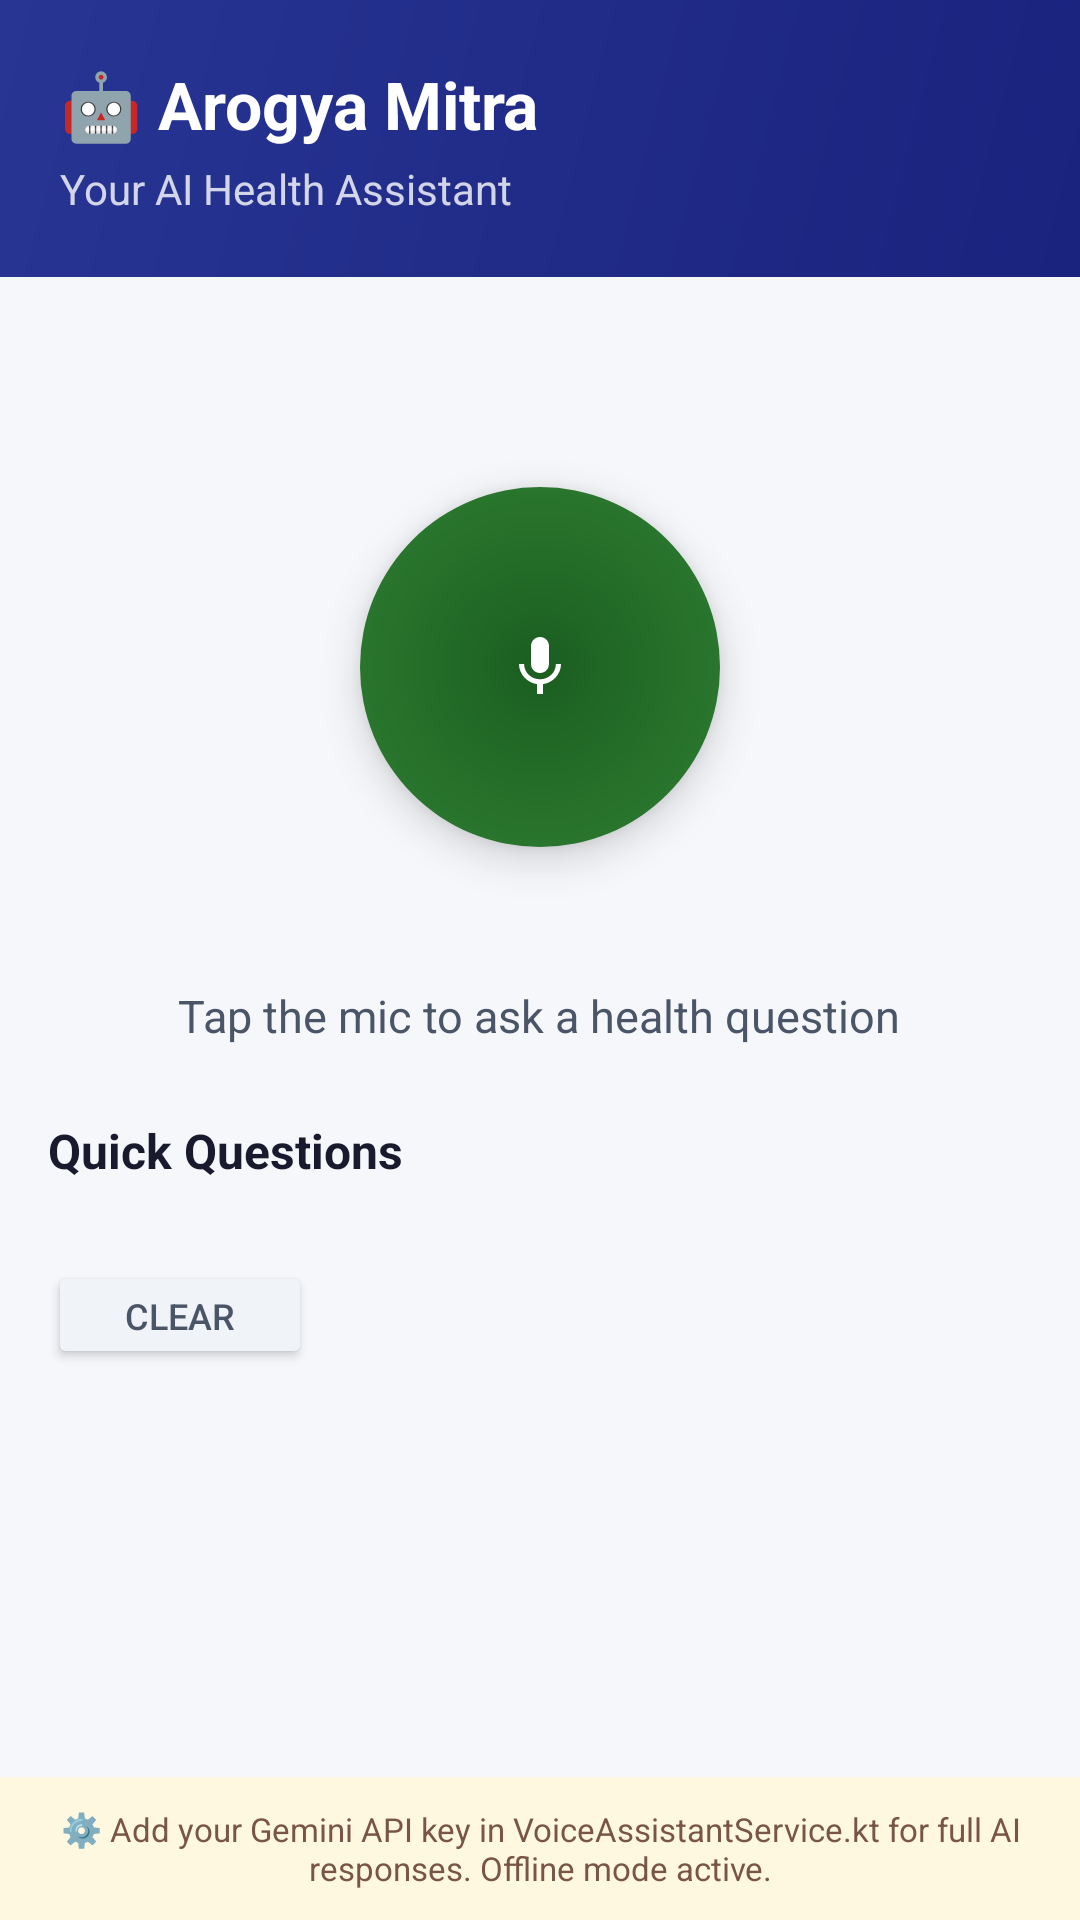

Write the Android layout XML for this screen, with the resource values it uses.
<!-- AndroidManifest.xml: application theme Theme.ArogyaSahaya -->
<!-- res/layout/fragment_voice.xml -->
<?xml version="1.0" encoding="utf-8"?>
<LinearLayout xmlns:android="http://schemas.android.com/apk/res/android"
    xmlns:app="http://schemas.android.com/apk/res-auto"
    android:layout_width="match_parent"
    android:layout_height="match_parent"
    android:orientation="vertical"
    android:background="@color/background">

    
    <LinearLayout android:layout_width="match_parent" android:layout_height="wrap_content"
        android:background="@drawable/bg_voice_header" android:padding="20dp" android:orientation="vertical">
        <TextView android:layout_width="wrap_content" android:layout_height="wrap_content"
            android:text="🤖 Arogya Mitra" android:textColor="#FFFFFF" android:textSize="22sp" android:textStyle="bold"/>
        <TextView android:id="@+id/tvWelcome" android:layout_width="wrap_content" android:layout_height="wrap_content"
            android:text="Your AI Health Assistant" android:textColor="#CCFFFFFF" android:textSize="14sp" android:layout_marginTop="4dp"/>
    </LinearLayout>

    <androidx.core.widget.NestedScrollView android:layout_width="match_parent" android:layout_height="0dp" android:layout_weight="1" android:padding="16dp">
        <LinearLayout android:layout_width="match_parent" android:layout_height="wrap_content" android:orientation="vertical">

            
            <LinearLayout android:layout_width="match_parent" android:layout_height="wrap_content"
                android:orientation="vertical" android:gravity="center" android:paddingVertical="24dp">

                
                <FrameLayout android:layout_width="180dp" android:layout_height="180dp" android:gravity="center">
                    <View android:id="@+id/micRipple" android:layout_width="160dp" android:layout_height="160dp"
                        android:layout_gravity="center" android:background="@drawable/bg_mic_ripple" android:visibility="gone"/>
                    <View android:id="@+id/waveformView" android:layout_width="140dp" android:layout_height="140dp"
                        android:layout_gravity="center" android:background="@drawable/bg_waveform" android:visibility="gone"/>
                    <ImageButton android:id="@+id/btnMic"
                        android:layout_width="120dp" android:layout_height="120dp"
                        android:layout_gravity="center"
                        android:src="@drawable/ic_mic"
                        android:background="@drawable/bg_mic_button"
                        android:tint="#FFFFFF"
                        android:padding="28dp"
                        android:elevation="8dp"
                        android:contentDescription="Start voice input"/>
                </FrameLayout>

                <TextView android:id="@+id/tvStatus" android:layout_width="wrap_content" android:layout_height="wrap_content"
                    android:text="Tap the mic to ask a health question" android:textSize="15sp"
                    android:textColor="@color/text_secondary" android:gravity="center" android:layout_marginTop="16dp"/>

                <ProgressBar android:id="@+id/progressVoice" android:layout_width="wrap_content" android:layout_height="wrap_content"
                    android:layout_marginTop="8dp" android:visibility="gone" android:indeterminateTint="@color/primary"/>

                <Button android:id="@+id/btnStop" android:layout_width="wrap_content" android:layout_height="44dp"
                    android:text="⏹ Stop" android:textSize="14sp"
                    android:backgroundTint="@color/sos_red" android:textColor="#FFFFFF"
                    android:layout_marginTop="8dp" android:visibility="gone"/>
            </LinearLayout>

            
            <TextView android:id="@+id/tvCurrentQuery"
                android:layout_width="match_parent" android:layout_height="wrap_content"
                android:background="@drawable/bg_bubble_user" android:padding="14dp"
                android:textSize="16sp" android:textColor="@color/text_primary"
                android:layout_marginBottom="8dp" android:visibility="gone"/>

            
            <androidx.cardview.widget.CardView android:id="@+id/cardResponse"
                android:layout_width="match_parent" android:layout_height="wrap_content"
                android:layout_marginBottom="16dp" android:visibility="gone"
                app:cardCornerRadius="16dp" app:cardElevation="4dp" app:cardBackgroundColor="@color/primary_surface">
                <LinearLayout android:layout_width="match_parent" android:layout_height="wrap_content"
                    android:orientation="vertical" android:padding="16dp">
                    <LinearLayout android:layout_width="wrap_content" android:layout_height="wrap_content"
                        android:orientation="horizontal" android:gravity="center_vertical" android:layout_marginBottom="8dp">
                        <TextView android:layout_width="wrap_content" android:layout_height="wrap_content"
                            android:text="🤖" android:textSize="18sp" android:layout_marginEnd="6dp"/>
                        <TextView android:layout_width="wrap_content" android:layout_height="wrap_content"
                            android:text="Arogya Mitra" android:textSize="13sp" android:textStyle="bold" android:textColor="@color/primary"/>
                    </LinearLayout>
                    <TextView android:id="@+id/tvResponse" android:layout_width="match_parent" android:layout_height="wrap_content"
                        android:textSize="16sp" android:textColor="@color/text_primary" android:lineSpacingMultiplier="1.4"/>
                </LinearLayout>
            </androidx.cardview.widget.CardView>

            
            <TextView android:layout_width="wrap_content" android:layout_height="wrap_content"
                android:text="Quick Questions" android:textSize="16sp" android:textStyle="bold"
                android:textColor="@color/text_primary" android:layout_marginBottom="10dp"/>

            <com.google.android.material.chip.ChipGroup android:id="@+id/chipGroup"
                android:layout_width="match_parent" android:layout_height="wrap_content"
                android:layout_marginBottom="16dp" app:chipSpacingVertical="8dp"/>

            
            <LinearLayout android:layout_width="match_parent" android:layout_height="wrap_content"
                android:orientation="horizontal" android:gravity="center_vertical" android:layout_marginBottom="8dp">
                <TextView android:id="@+id/tvHistoryLabel" android:layout_width="0dp" android:layout_height="wrap_content"
                    android:layout_weight="1" android:text="Recent Conversations"
                    android:textSize="16sp" android:textStyle="bold" android:textColor="@color/text_primary" android:visibility="gone"/>
                <Button android:id="@+id/btnClearHistory" android:layout_width="wrap_content" android:layout_height="36dp"
                    android:text="Clear" android:textSize="12sp"
                    android:backgroundTint="@color/surface_variant" android:textColor="@color/text_secondary"/>
            </LinearLayout>

            <androidx.recyclerview.widget.RecyclerView android:id="@+id/recyclerHistory"
                android:layout_width="match_parent" android:layout_height="wrap_content"
                android:nestedScrollingEnabled="false" android:visibility="gone"/>

        </LinearLayout>
    </androidx.core.widget.NestedScrollView>

    
    <LinearLayout android:layout_width="match_parent" android:layout_height="wrap_content"
        android:background="#FFF8E1" android:padding="10dp" android:orientation="horizontal" android:gravity="center_vertical">
        <TextView android:layout_width="match_parent" android:layout_height="wrap_content"
            android:text="⚙️ Add your Gemini API key in VoiceAssistantService.kt for full AI responses. Offline mode active."
            android:textSize="11sp" android:textColor="#795548" android:gravity="center"/>
    </LinearLayout>

</LinearLayout>
<!-- resources referenced by this layout -->
<resources>
  <color name="background">#F5F7FA</color>
  <color name="primary">#1B5E20</color>
  <color name="primary_surface">#E8F5E9</color>
  <color name="sos_red">#D32F2F</color>
  <color name="surface_variant">#F0F4F8</color>
  <color name="text_primary">#1A1A2E</color>
  <color name="text_secondary">#4A5568</color>
  <!-- drawable bg_bubble_user (drawable) -->
  <?xml version="1.0" encoding="utf-8"?>
  <shape xmlns:android="http://schemas.android.com/apk/res/android" android:shape="rectangle">
      <solid android:color="#F0F4F8"/>
      <corners android:radius="12dp"/>
  </shape>
  <!-- drawable bg_mic_button (drawable) -->
  <?xml version="1.0" encoding="utf-8"?>
  <shape xmlns:android="http://schemas.android.com/apk/res/android" android:shape="oval">
      <gradient android:angle="135" android:startColor="#1B5E20" android:endColor="#2E7D32" android:type="radial" android:gradientRadius="80dp"/>
  </shape>
  <!-- drawable bg_mic_ripple (drawable) -->
  <?xml version="1.0" encoding="utf-8"?>
  <shape xmlns:android="http://schemas.android.com/apk/res/android" android:shape="oval">
      <solid android:color="#334CAF50"/>
      <stroke android:width="2dp" android:color="#664CAF50"/>
  </shape>
  <!-- drawable bg_voice_header (drawable) -->
  <?xml version="1.0" encoding="utf-8"?>
  <shape xmlns:android="http://schemas.android.com/apk/res/android" android:shape="rectangle">
      <gradient android:angle="135" android:startColor="#1A237E" android:endColor="#283593" android:type="linear"/>
  </shape>
  <!-- drawable bg_waveform (drawable) -->
  <?xml version="1.0" encoding="utf-8"?>
  <shape xmlns:android="http://schemas.android.com/apk/res/android" android:shape="oval">
      <solid android:color="#22E53935"/>
      <stroke android:width="3dp" android:color="#55E53935"/>
  </shape>
  <!-- drawable ic_mic (drawable) -->
  <?xml version="1.0" encoding="utf-8"?>
  <vector xmlns:android="http://schemas.android.com/apk/res/android" android:width="24dp" android:height="24dp" android:viewportWidth="24" android:viewportHeight="24">
      <path android:fillColor="#000000" android:pathData="M12,14c1.66,0 2.99,-1.34 2.99,-3L15,5c0,-1.66-1.34-3-3-3S9,3.34 9,5v6c0,1.66 1.34,3 3,3zM17.3,11c0,3-2.54,5.1-5.3,5.1S6.7,14 6.7,11H5c0,3.41 2.72,6.23 6,6.72V21h2v-3.28c3.28-0.48 6-3.3 6-6.72h-1.7z"/>
  </vector>
  <style name="Theme.ArogyaSahaya" parent="Theme.MaterialComponents.Light.NoActionBar">
          <item name="colorPrimary">@color/primary</item>
          <item name="colorPrimaryDark">@color/primary_dark</item>
          <item name="colorAccent">@color/accent</item>
          <item name="android:colorBackground">@color/background</item>
          <item name="android:textColorPrimary">@color/text_primary</item>
          <item name="android:textColorSecondary">@color/text_secondary</item>
          <item name="android:windowBackground">@color/background</item>
          <item name="android:statusBarColor">@color/primary_dark</item>
          <item name="android:navigationBarColor">@color/surface</item>
      </style>
  <color name="primary_dark">#003300</color>
  <color name="accent">#FF6F00</color>
  <color name="surface">#FFFFFF</color>
</resources>
